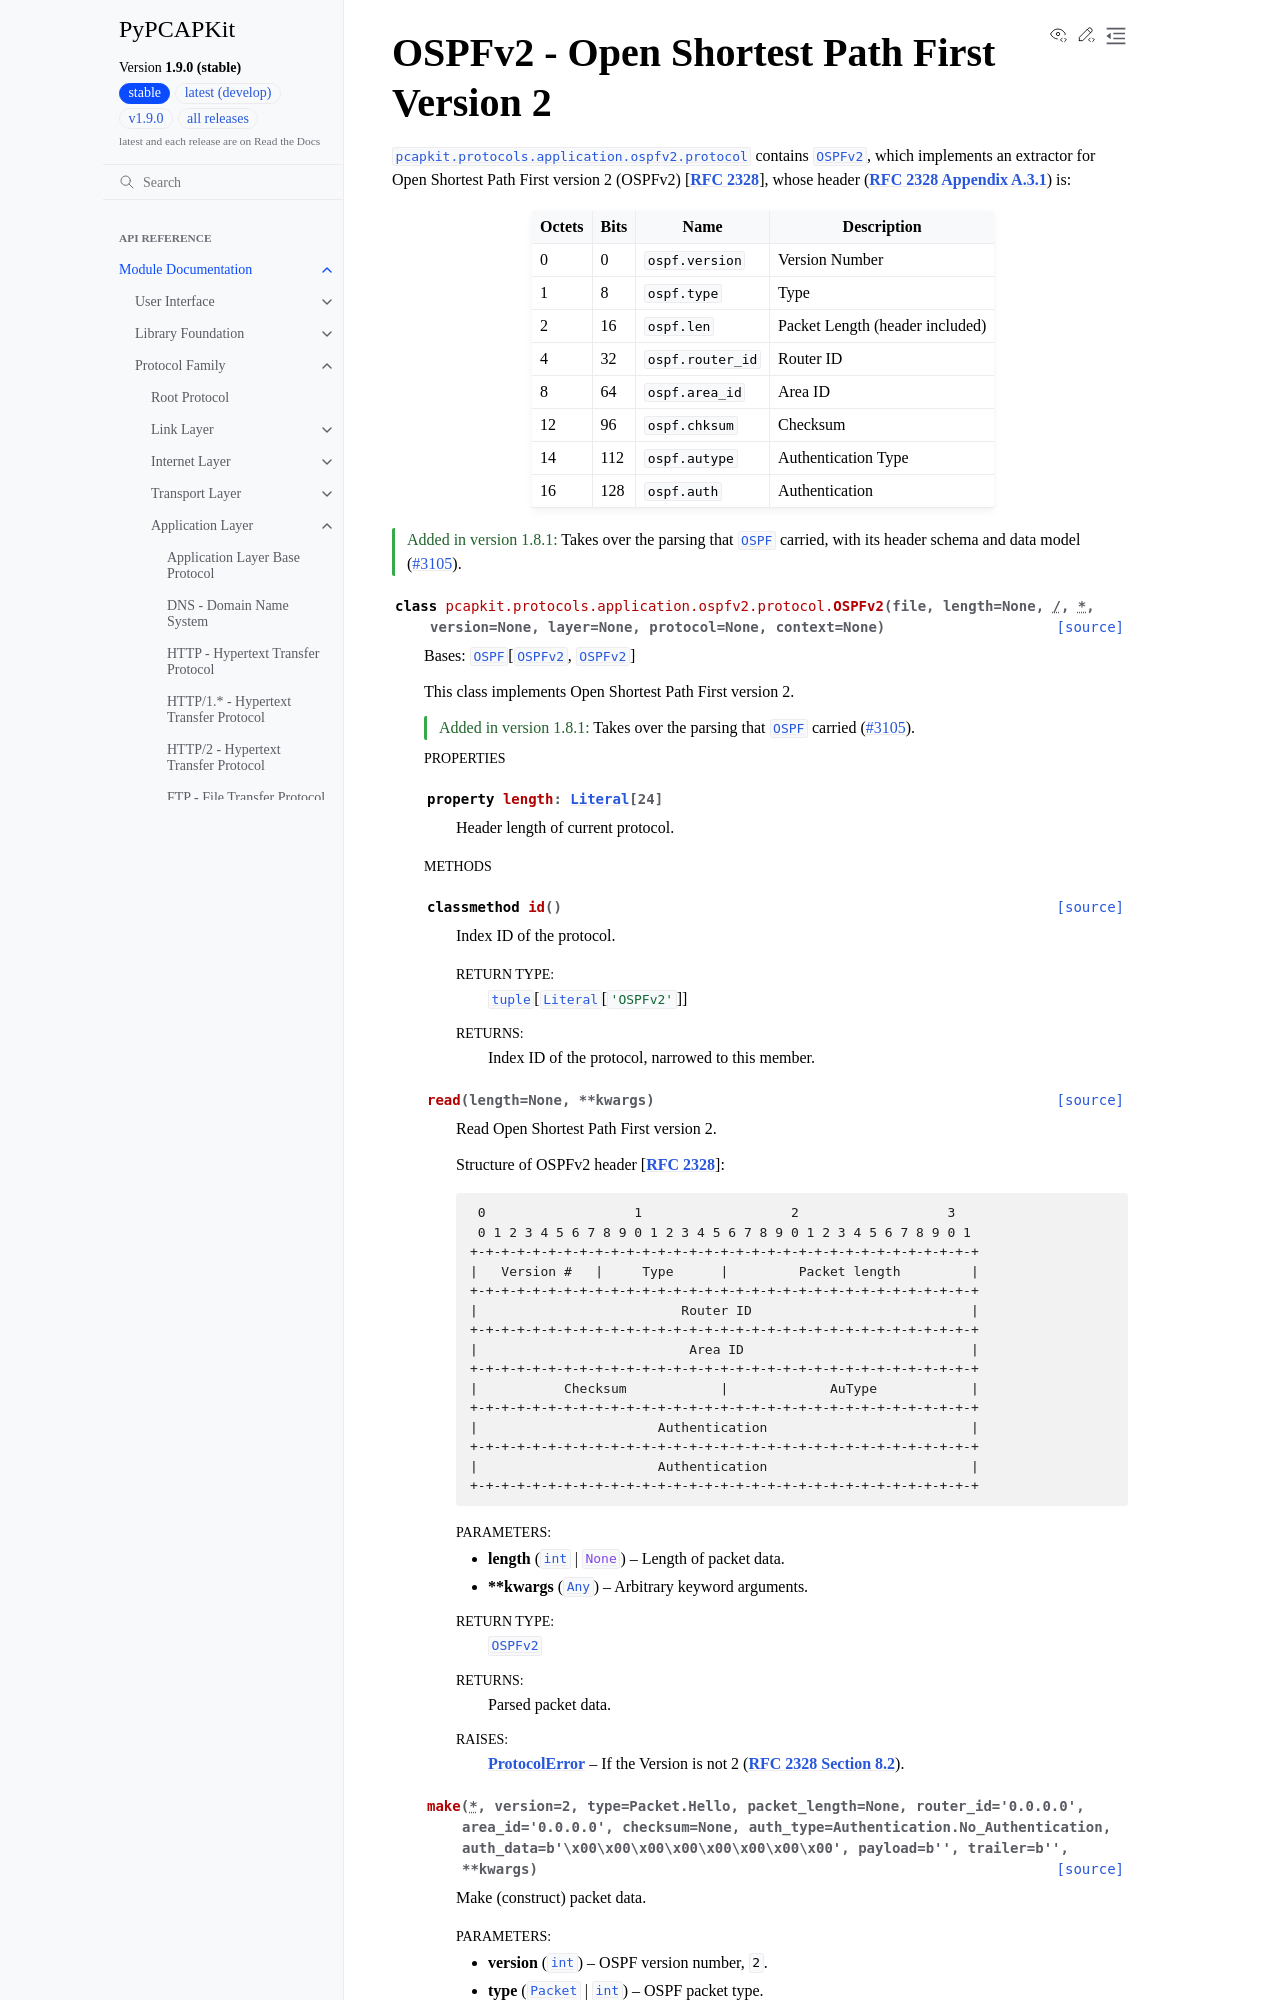

repository: JarryShaw/PyPCAPKit · page: pcapkit/protocols/application/ospfv2.html · generator: sphinx

OSPFv2 - Open Shortest Path First Version 2
===========================================

.. module:: pcapkit.protocols.application.ospfv2
.. module:: pcapkit.protocols.application.ospfv2.protocol

:mod:`pcapkit.protocols.application.ospfv2.protocol` contains
:class:`~pcapkit.protocols.application.ospfv2.protocol.OSPFv2`, which implements an
extractor for Open Shortest Path First version 2 (OSPFv2) [:rfc:`2328`], whose
header (:rfc:`2328#appendix-A.3.1`) is:

.. table::
